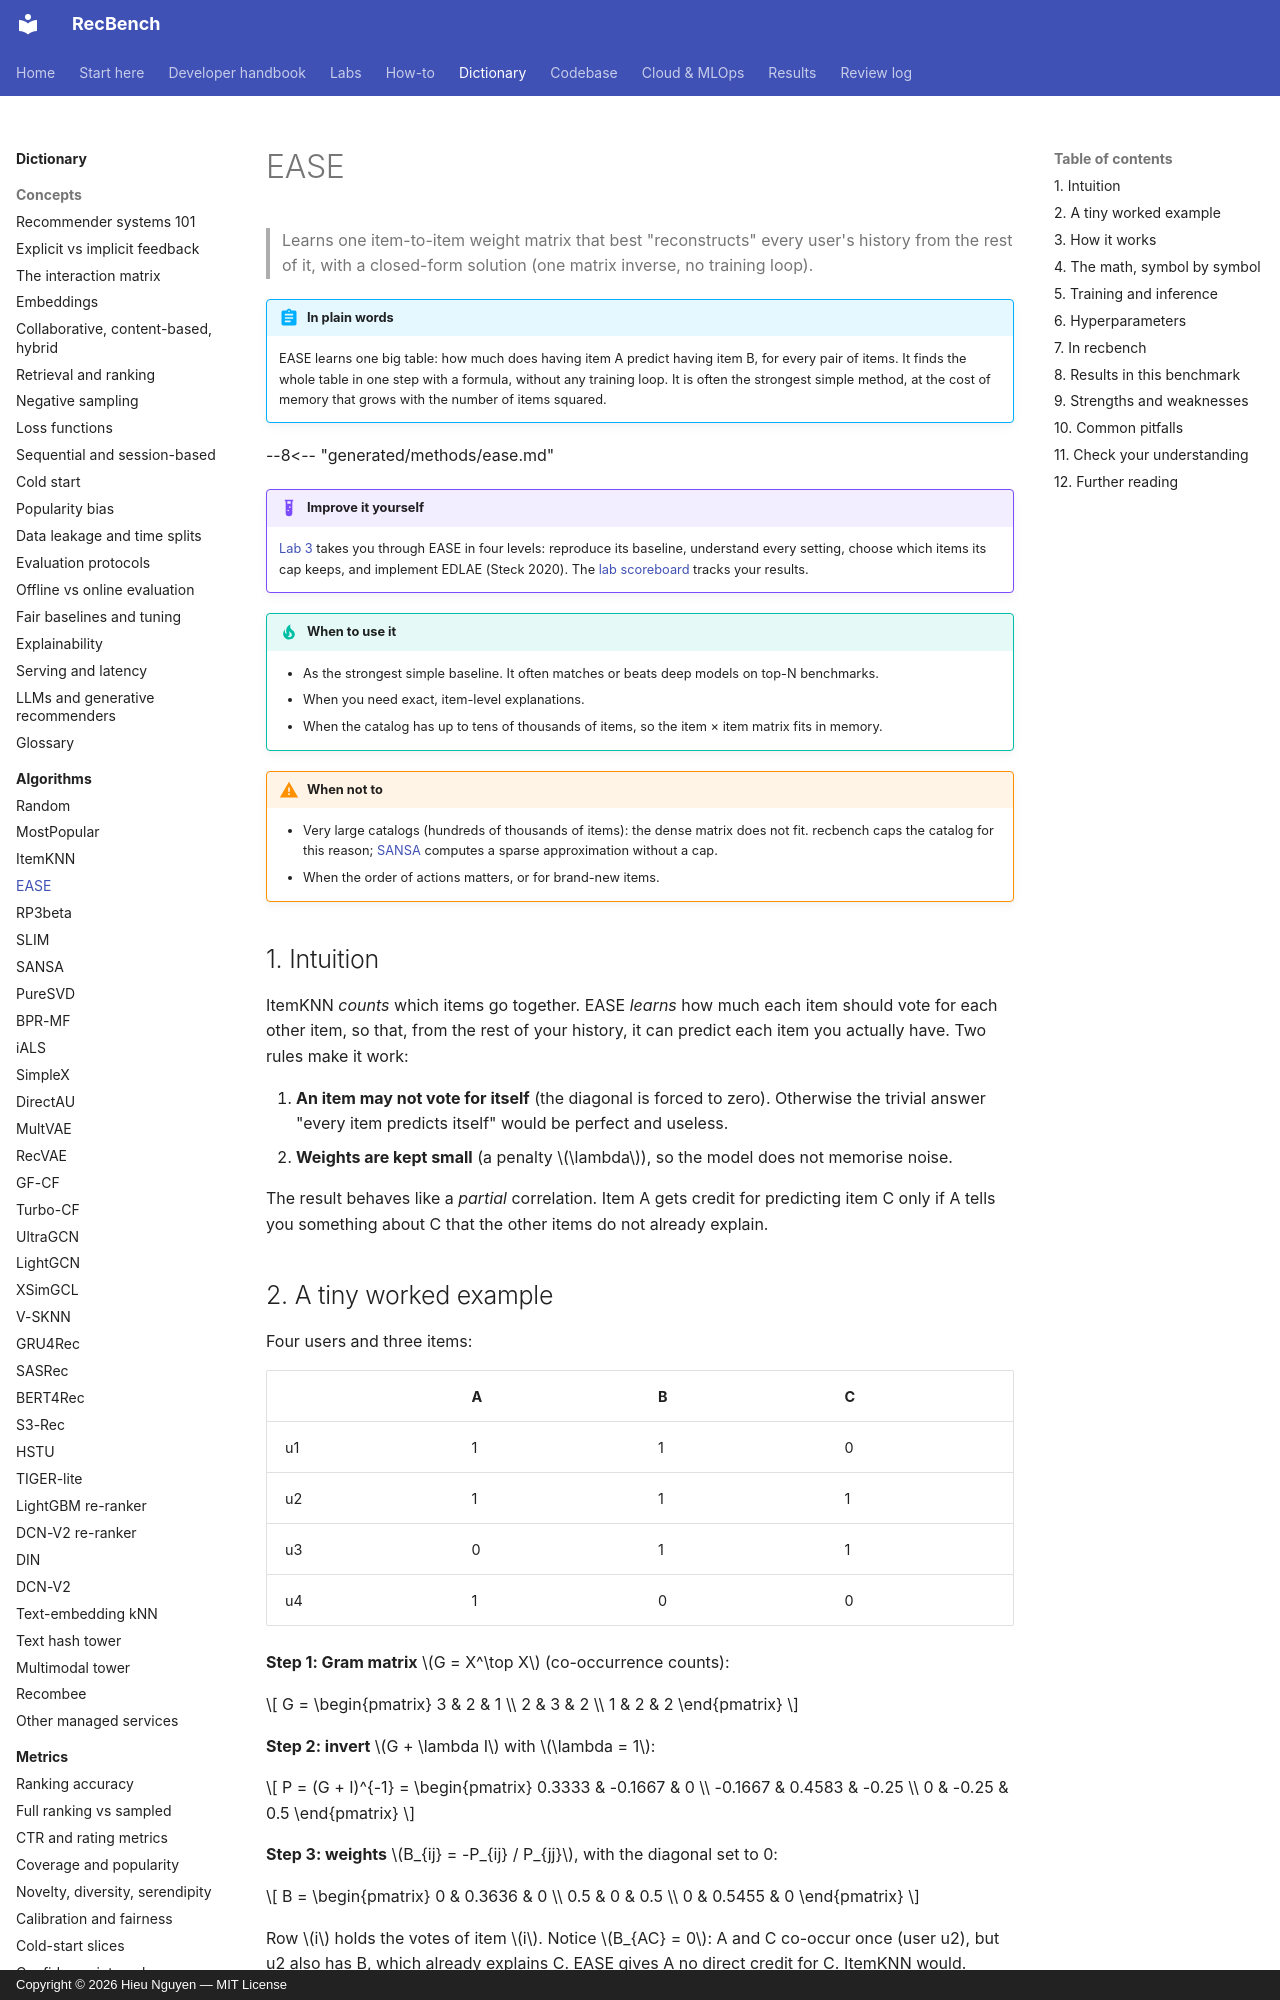

repository: trunghieu11/recbench · page: dictionary/algorithms/ease/index.html · generator: mkdocs · copyright: Copyright © 2026 Hieu Nguyen — MIT License

# EASE

> Learns one item-to-item weight matrix that best "reconstructs" every user's history from the rest of it,
> with a closed-form solution (one matrix inverse, no training loop).

!!! abstract "In plain words"
    EASE learns one big table: how much does having item A predict having item B, for every pair of items. It finds
    the whole table in one step with a formula, without any training loop. It is often the strongest simple method, at
    the cost of memory that grows with the number of items squared.

--8<-- "generated/methods/ease.md"

!!! example "Improve it yourself"
    [Lab 3](../../labs/03-ease.md) takes you through EASE in four levels: reproduce its baseline, understand
    every setting, choose which items its cap keeps, and implement EDLAE (Steck 2020). The [lab scoreboard](../../labs/scoreboard.md) tracks your results.

!!! tip "When to use it"
    - As the strongest simple baseline. It often matches or beats deep models on top-N benchmarks.
    - When you need exact, item-level explanations.
    - When the catalog has up to tens of thousands of items, so the item × item matrix fits in memory.

!!! warning "When not to"
    - Very large catalogs (hundreds of thousands of items): the dense matrix does not fit. recbench caps the
      catalog for this reason; [SANSA](sansa.md) computes a sparse approximation without a cap.
    - When the order of actions matters, or for brand-new items.

## 1. Intuition

ItemKNN *counts* which items go together. EASE *learns* how much each item should vote for each other
item, so that, from the rest of your history, it can predict each item you actually have. Two rules make
it work:

1. **An item may not vote for itself** (the diagonal is forced to zero). Otherwise the trivial answer "every
   item predicts itself" would be perfect and useless.
2. **Weights are kept small** (a penalty $\lambda$), so the model does not memorise noise.

The result behaves like a *partial* correlation. Item A gets credit for predicting item C only if A tells
you something about C that the other items do not already explain.
